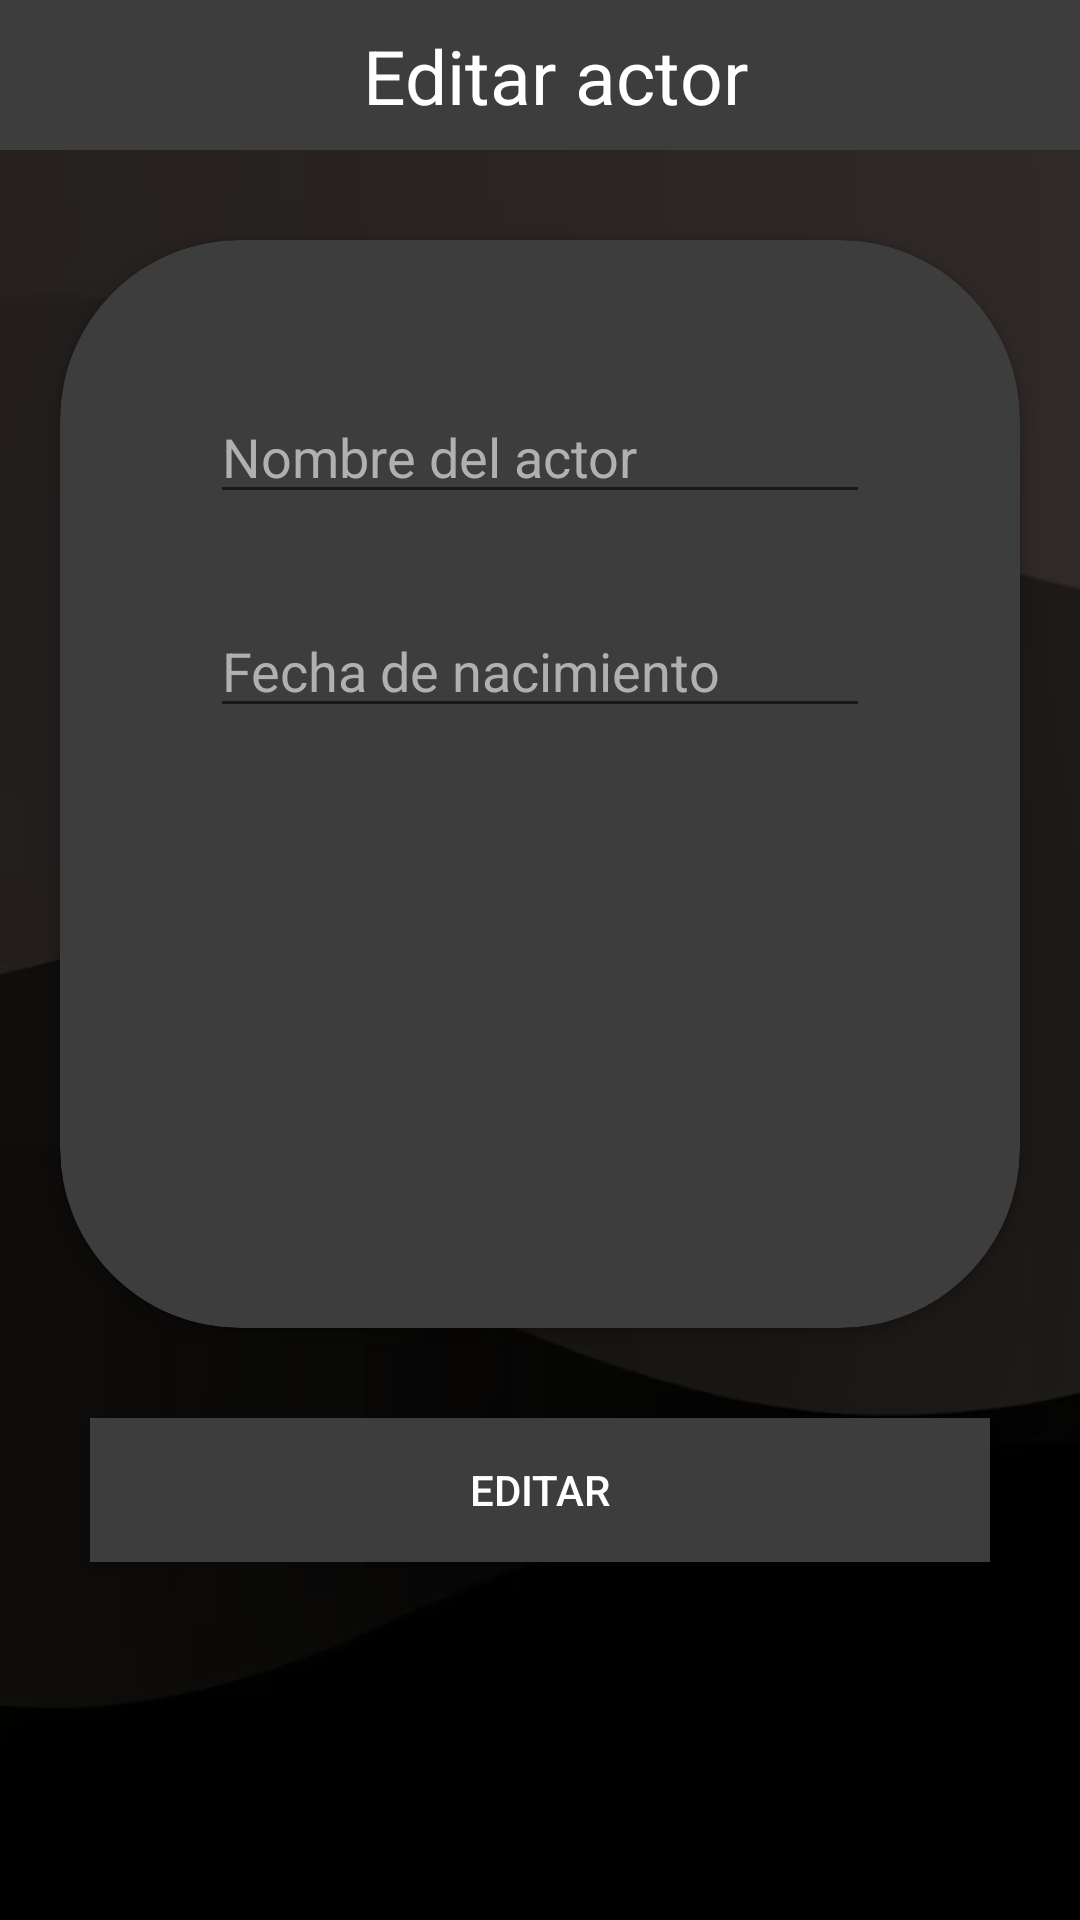

This screen was rendered from an Android layout file. Write that file and the resources it references.
<!-- AndroidManifest.xml: application theme Theme.FirabaseCRUD -->
<!-- res/layout/activity_editar_actor.xml -->
<?xml version="1.0" encoding="utf-8"?>
<androidx.constraintlayout.widget.ConstraintLayout xmlns:android="http://schemas.android.com/apk/res/android"
    xmlns:app="http://schemas.android.com/apk/res-auto"
    xmlns:tools="http://schemas.android.com/tools"
    android:id="@+id/main"
    android:layout_width="match_parent"
    android:layout_height="match_parent"
    tools:context=".actor.EditarActorActivity"
    android:background="@drawable/fondocine">

    <ScrollView
        android:layout_width="match_parent"
        android:layout_height="match_parent"
        app:layout_constraintTop_toTopOf="parent"
        app:layout_constraintStart_toStartOf="parent"
        app:layout_constraintEnd_toEndOf="parent">

        <LinearLayout
            android:layout_width="match_parent"
            android:layout_height="wrap_content"
            android:orientation="vertical">

            <androidx.constraintlayout.widget.ConstraintLayout
                android:id="@+id/barraSuperior"
                android:layout_width="match_parent"
                android:layout_height="50dp"
                android:background="#3D3D3D"
                app:layout_constraintTop_toTopOf="parent"
                app:layout_constraintStart_toStartOf="parent">

                <ImageView
                    android:id="@+id/volver"
                    android:layout_width="25dp"
                    android:layout_height="25dp"
                    app:layout_constraintBottom_toBottomOf="parent"
                    app:layout_constraintStart_toStartOf="parent"
                    app:layout_constraintTop_toTopOf="parent"
                    android:src="@drawable/baseline_arrow_back_ios_24"
                    android:layout_marginStart="20dp"/>

                <TextView
                    android:id="@+id/titulo"
                    android:layout_width="wrap_content"
                    android:layout_height="wrap_content"
                    android:layout_marginStart="10dp"
                    android:text="Editar actor"
                    android:textColor="@color/white"
                    android:textSize="25dp"
                    app:layout_constraintBottom_toBottomOf="parent"
                    app:layout_constraintEnd_toEndOf="parent"
                    app:layout_constraintStart_toStartOf="parent"
                    app:layout_constraintTop_toTopOf="parent" />
            </androidx.constraintlayout.widget.ConstraintLayout>


            <androidx.cardview.widget.CardView
                android:id="@+id/cardView2"
                android:layout_width="match_parent"
                android:layout_height="wrap_content"
                android:layout_marginHorizontal="20dp"
                android:layout_marginTop="30dp"
                android:elevation="10dp"
                android:backgroundTint="#3D3D3D"
                app:cardCornerRadius="60dp"
                app:layout_constraintEnd_toEndOf="parent"
                app:layout_constraintStart_toStartOf="parent"
                app:layout_constraintTop_toBottomOf="@id/barraSuperior">

                <androidx.constraintlayout.widget.ConstraintLayout
                    android:layout_width="match_parent"
                    android:layout_height="wrap_content"
                    android:layout_margin="20dp">

                    <EditText
                        android:id="@+id/nombre"
                        android:layout_width="match_parent"
                        android:layout_height="wrap_content"
                        android:layout_margin="30dp"
                        android:textColor="@color/white"
                        android:textColorHint="#B0B0B0"
                        android:hint="Nombre del actor"
                        app:layout_constraintEnd_toEndOf="parent"
                        app:layout_constraintStart_toStartOf="parent"
                        app:layout_constraintTop_toTopOf="parent" />

                    <EditText
                        android:id="@+id/fecha_nacimiento"
                        android:layout_width="match_parent"
                        android:layout_height="wrap_content"
                        android:layout_margin="30dp"
                        android:hint="Fecha de nacimiento"
                        android:textColor="@color/white"
                        android:textColorHint="#B0B0B0"
                        app:layout_constraintEnd_toStartOf="@id/fecha_fin"
                        app:layout_constraintStart_toStartOf="parent"
                        app:layout_constraintTop_toBottomOf="@id/nombre" />

                    <androidx.appcompat.widget.AppCompatImageView
                        android:id="@+id/anadir_imagen"
                        android:layout_width="0dp"
                        android:layout_height="180dp"
                        android:src="@drawable/cine"
                        android:adjustViewBounds="true"
                        android:text="Añadir imagen"
                        android:textColor="@color/white"
                        app:layout_constraintBottom_toBottomOf="parent"
                        app:layout_constraintEnd_toEndOf="@+id/nombre"
                        app:layout_constraintStart_toStartOf="@+id/nombre"
                        app:layout_constraintTop_toBottomOf="@+id/fecha_nacimiento" />
                </androidx.constraintlayout.widget.ConstraintLayout>


            </androidx.cardview.widget.CardView>

            <androidx.appcompat.widget.AppCompatButton
                android:id="@+id/modificarActor"
                android:layout_width="match_parent"
                android:layout_height="wrap_content"
                android:layout_margin="30dp"
                android:background="#3D3D3D"
                android:text="Editar"
                android:textColor="@color/white"
                app:layout_constraintStart_toStartOf="parent"
                app:layout_constraintTop_toBottomOf="@+id/cardView2" />

        </LinearLayout>
    </ScrollView>

</androidx.constraintlayout.widget.ConstraintLayout>
<!-- resources referenced by this layout -->
<resources>
  <color name="white">#FFFFFFFF</color>
  <!-- drawable fondocine: png bitmap (drawable, 27347 bytes) -->
  <style name="Theme.FirabaseCRUD" parent="Theme.Design.Light.NoActionBar">
          
          <item name="colorPrimary">@color/purple_500</item>
          <item name="colorPrimaryVariant">@color/purple_700</item>
          <item name="colorOnPrimary">@color/white</item>
          
          <item name="colorSecondary">@color/teal_200</item>
          <item name="colorSecondaryVariant">@color/teal_700</item>
          <item name="colorOnSecondary">@color/black</item>
          
          <item name="android:statusBarColor">?attr/colorPrimaryVariant</item>
          
      </style>
  <color name="purple_500">#FF6200EE</color>
  <color name="purple_700">#FF3700B3</color>
  <color name="teal_200">#FF03DAC5</color>
  <color name="teal_700">#FF018786</color>
  <color name="black">#FF000000</color>
</resources>
